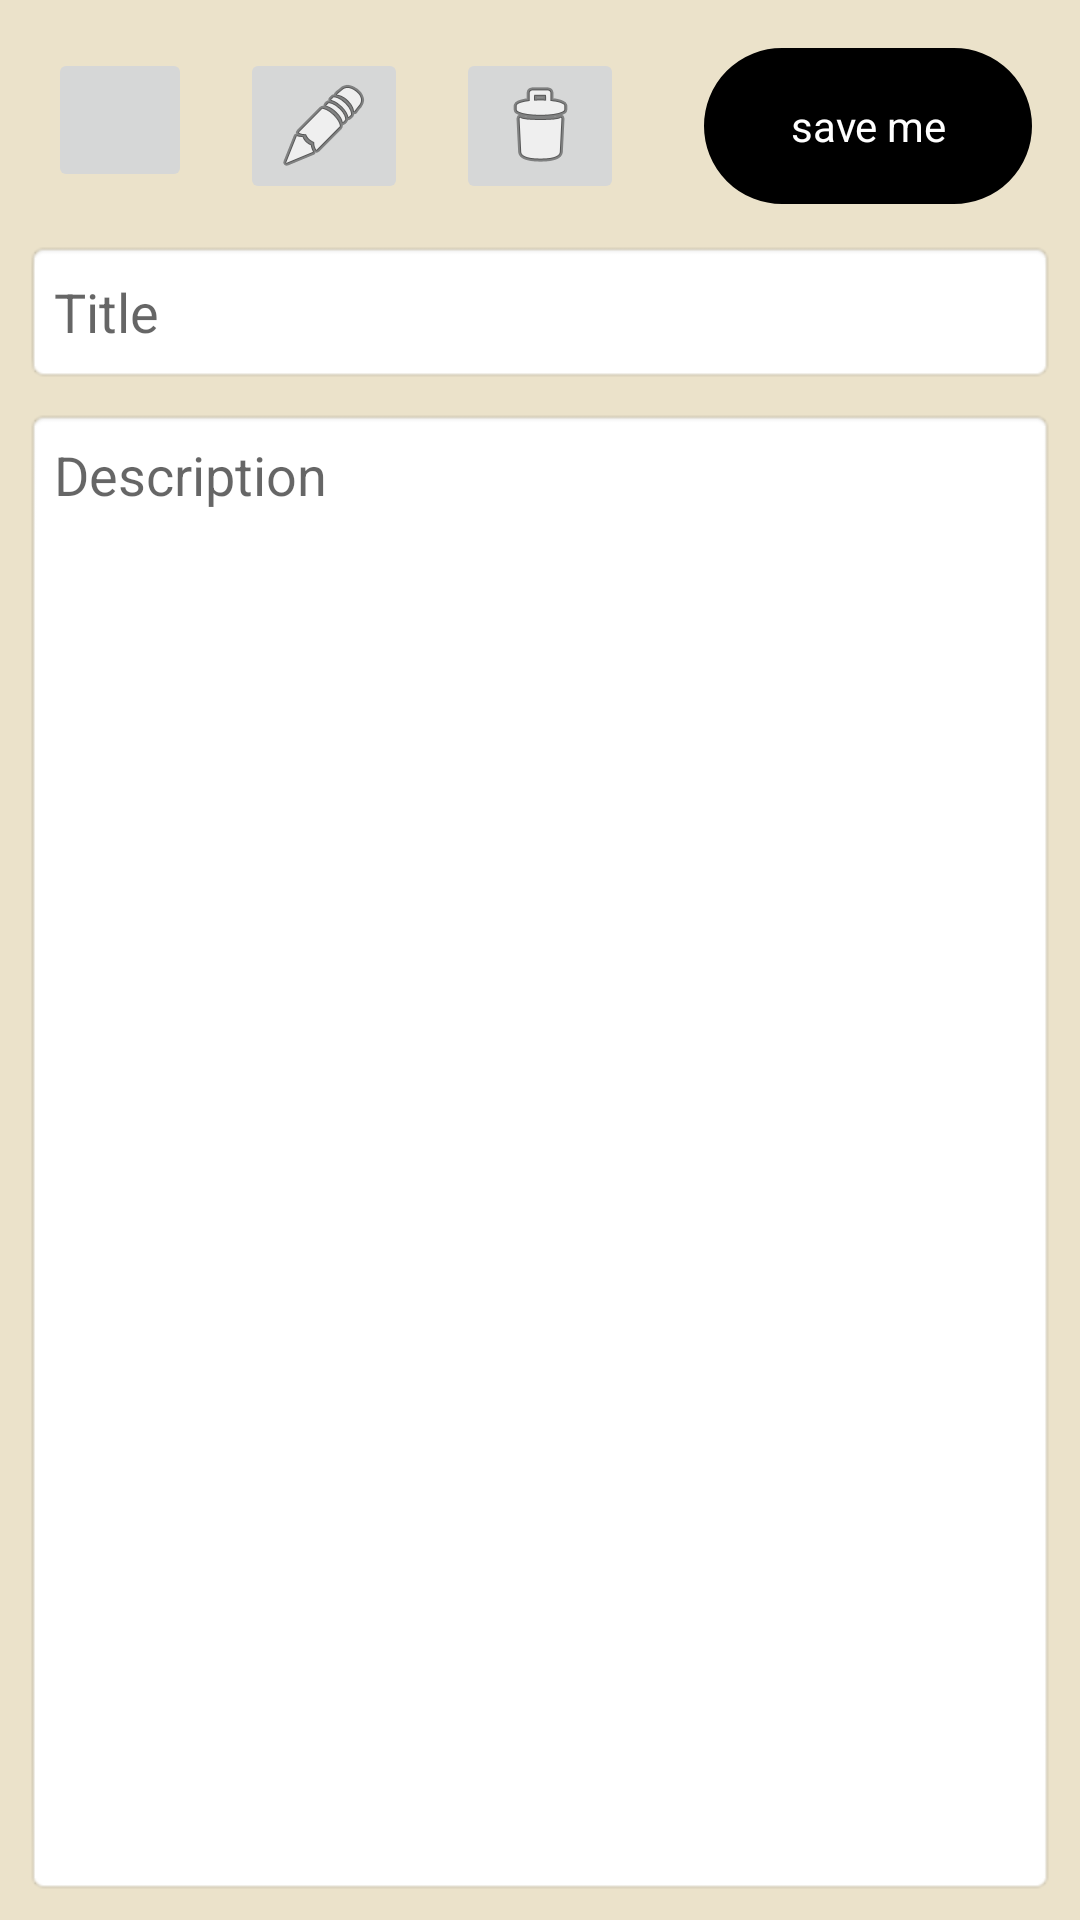

This screen was rendered from an Android layout file. Write that file and the resources it references.
<!-- AndroidManifest.xml: application theme Theme.Note -->
<!-- res/layout/activity_edit.xml -->
<?xml version="1.0" encoding="utf-8"?>
<androidx.constraintlayout.widget.ConstraintLayout xmlns:android="http://schemas.android.com/apk/res/android"
    xmlns:app="http://schemas.android.com/apk/res-auto"
    xmlns:tools="http://schemas.android.com/tools"
    android:layout_width="match_parent"
    android:layout_height="match_parent"
    android:background="@color/bg_note"
    tools:context=".Edit">

    <LinearLayout
        android:id="@+id/linearLayout"
        android:layout_width="match_parent"
        android:layout_height="wrap_content"
        android:orientation="horizontal"
        android:layout_margin="8dp"
        android:weightSum="3"
        app:layout_constraintEnd_toEndOf="parent"
        app:layout_constraintStart_toStartOf="parent"
        app:layout_constraintTop_toTopOf="parent">

        <LinearLayout
            android:layout_width="0dp"
            android:layout_height="wrap_content"
            android:layout_weight="2">

            <ImageButton
                android:id="@+id/imAddImage"
                android:layout_width="wrap_content"
                android:layout_height="wrap_content"
                android:layout_margin="8dp"
                android:minWidth="48dp"
                android:minHeight="48dp"
                app:srcCompat="@drawable/ic_add"
                 />

            <ImageButton
                android:id="@+id/imEditImage"
                android:layout_width="wrap_content"
                android:layout_height="wrap_content"
                android:layout_margin="8dp"
                android:minWidth="48dp"
                android:minHeight="48dp"
                app:srcCompat="@android:drawable/ic_menu_edit"
                 />

            <ImageButton
                android:id="@+id/imDeleteImage"
                android:layout_width="wrap_content"
                android:layout_height="wrap_content"
                android:layout_margin="8dp"
                android:minWidth="48dp"
                android:minHeight="48dp"
                app:srcCompat="@android:drawable/ic_menu_delete"
                 />

        </LinearLayout>

        <LinearLayout
            android:layout_width="0dp"
            android:layout_height="match_parent"
            android:layout_margin="8dp"
            android:layout_weight="1">

            <TextView
                android:id="@+id/btn_save"
                android:layout_width="match_parent"
                android:layout_height="match_parent"
                android:gravity="center"
                android:textColor="@color/white"
                android:background="@drawable/bg_tv_btn_click"
                android:text="@string/save_me_edit"/>
        </LinearLayout>

    </LinearLayout>

    <androidx.constraintlayout.widget.ConstraintLayout
        android:id="@+id/imageContainer"
        android:layout_width="0dp"
        android:layout_height="0dp"
        android:layout_marginBottom="4dp"
        android:visibility="gone"
        app:layout_constraintBottom_toTopOf="@+id/guideline2"
        app:layout_constraintEnd_toEndOf="@+id/edDesc"
        app:layout_constraintStart_toStartOf="@+id/edDesc"
        app:layout_constraintTop_toBottomOf="@+id/linearLayout"
        app:layout_constraintVertical_bias="0.0">

        <ImageView
            android:id="@+id/imNewImage"
            android:layout_width="match_parent"
            android:layout_height="match_parent"
            android:src="@drawable/ic_add_image"
            app:layout_constraintBottom_toBottomOf="parent"
            app:layout_constraintEnd_toEndOf="parent"
            app:layout_constraintStart_toStartOf="parent"
            app:layout_constraintTop_toTopOf="parent" />

    </androidx.constraintlayout.widget.ConstraintLayout>

    <EditText
        android:id="@+id/edTitle"
        android:layout_width="0dp"
        android:layout_height="wrap_content"
        android:layout_marginStart="8dp"
        android:layout_marginTop="4dp"
        android:layout_marginEnd="8dp"
        android:background="@android:drawable/editbox_background"
        android:ems="10"
        android:hint="@string/title_edit"
        android:inputType="textPersonName"
        android:minHeight="48dp"
        android:padding="10dp"
        app:layout_constraintEnd_toEndOf="parent"
        app:layout_constraintHorizontal_bias="0.0"
        app:layout_constraintStart_toStartOf="parent"
        app:layout_constraintTop_toBottomOf="@+id/imageContainer" />

    <EditText
        android:id="@+id/edDesc"
        android:layout_width="0dp"
        android:layout_height="0dp"
        android:layout_marginStart="8dp"
        android:layout_marginTop="8dp"
        android:layout_marginEnd="8dp"
        android:layout_marginBottom="8dp"
        android:background="@android:drawable/editbox_background"
        android:ems="10"
        android:gravity="top"
        android:hint="@string/description_edit"
        android:inputType="textMultiLine|textPersonName"
        android:padding="10dp"
        app:layout_constraintBottom_toBottomOf="parent"
        app:layout_constraintEnd_toEndOf="parent"
        app:layout_constraintHorizontal_bias="0.0"
        app:layout_constraintStart_toStartOf="parent"
        app:layout_constraintTop_toBottomOf="@+id/edTitle"
        app:layout_constraintVertical_bias="1.0" />

    <androidx.constraintlayout.widget.Guideline
        android:id="@+id/guideline2"
        android:layout_width="wrap_content"
        android:layout_height="wrap_content"
        android:orientation="horizontal"
        app:layout_constraintBottom_toBottomOf="parent"
        app:layout_constraintGuide_percent="0.4"
        app:layout_constraintTop_toTopOf="parent" />

</androidx.constraintlayout.widget.ConstraintLayout>
<!-- resources referenced by this layout -->
<resources>
  <color name="bg_note">#EBE2CA</color>
  <color name="white">#FFFFFFFF</color>
  <!-- drawable bg_tv_btn_click (drawable) -->
  <?xml version="1.0" encoding="utf-8"?>
  <shape xmlns:android="http://schemas.android.com/apk/res/android"
      android:shape="rectangle">
      <stroke android:width="3dp"
          android:color="@color/black"/>
      <solid android:color="@color/black"/>
      <corners android:radius="150dp"/>
  
  
  </shape>
  <string name="description_edit">Description</string>
  <string name="save_me_edit">save me</string>
  <string name="title_edit">Title</string>
  <style name="Theme.Note" parent="Theme.MaterialComponents.DayNight.DarkActionBar">
          
          <item name="colorPrimary">@color/purple_500</item>
          <item name="colorPrimaryVariant">@color/purple_700</item>
          <item name="colorOnPrimary">@color/white</item>
          
          <item name="colorSecondary">@color/teal_200</item>
          <item name="colorSecondaryVariant">@color/teal_700</item>
          <item name="colorOnSecondary">@color/black</item>
          
          <item name="android:statusBarColor">?attr/colorPrimaryVariant</item>
          
  
          <item name="windowActionBar">false</item>
          <item name="windowNoTitle">true</item>
  
      </style>
  <color name="black">#FF000000</color>
  <color name="purple_500">#FF6200EE</color>
  <color name="purple_700">#FF3700B3</color>
  <color name="teal_200">#FF03DAC5</color>
  <color name="teal_700">#FF018786</color>
</resources>
